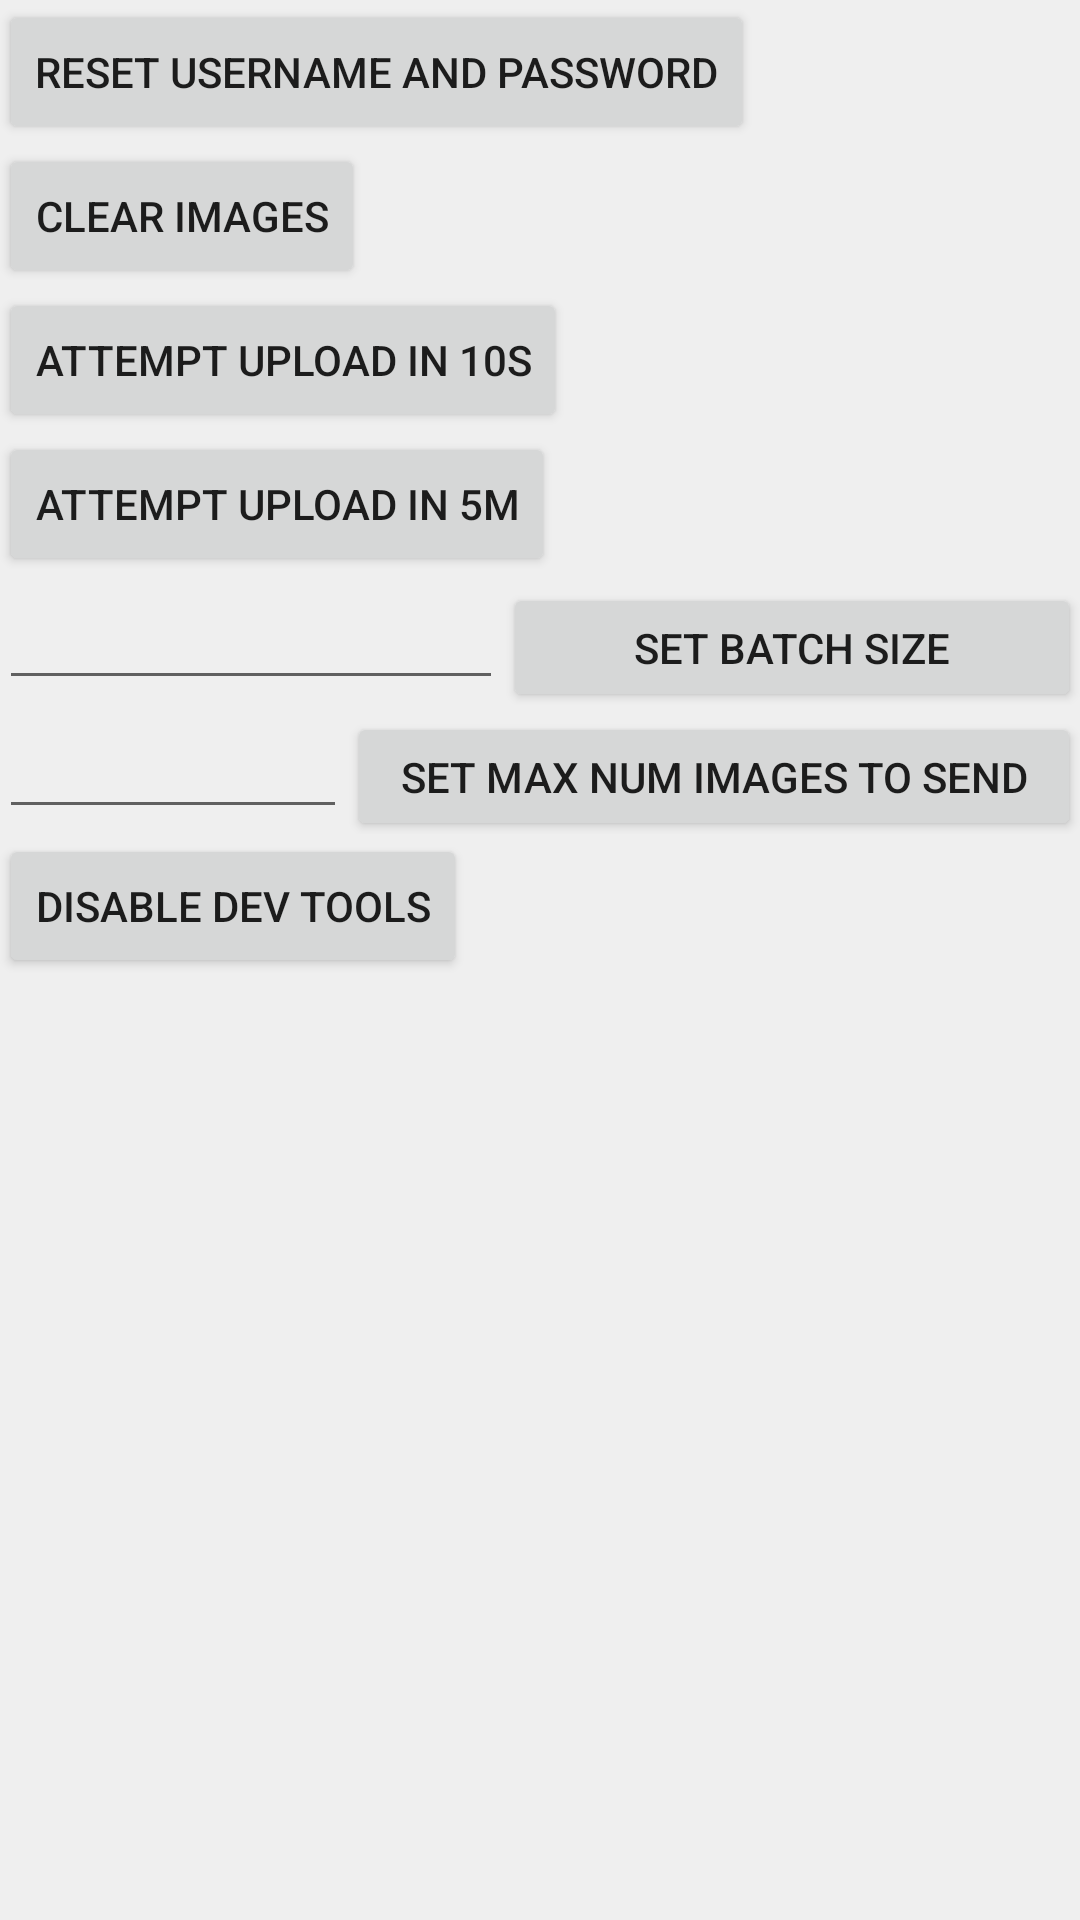

This screen was rendered from an Android layout file. Write that file and the resources it references.
<!-- AndroidManifest.xml: application theme AppTheme -->
<!-- res/layout/dev_tools.xml -->
<?xml version="1.0" encoding="utf-8"?>
<LinearLayout xmlns:android="http://schemas.android.com/apk/res/android"
    xmlns:tools="http://schemas.android.com/tools"
    android:layout_width="match_parent"
    android:layout_height="match_parent"
    android:layout_margin="10dp"
    android:background="@color/white_isabelline"
    android:orientation="vertical"
    android:padding="@dimen/box_inset_layout_padding"
    tools:context=".DevToolsActivity">

    <Button
        android:id="@+id/clearPrefs"
        android:layout_width="wrap_content"
        android:layout_height="wrap_content"
        android:layout_marginEnd="16dp"
        android:text="Reset Username and Password" />

    <Button
        android:id="@+id/clearImages"
        android:layout_width="wrap_content"
        android:layout_height="wrap_content"
        android:text="Clear Images" />

    <Button
        android:id="@+id/attemptUpload"
        android:layout_width="wrap_content"
        android:layout_height="wrap_content"
        android:text="Attempt Upload in 10s" />

    <Button
        android:id="@+id/attemptUpload2"
        android:layout_width="wrap_content"
        android:layout_height="wrap_content"
        android:text="Attempt Upload in 5m" />

    <LinearLayout
        android:layout_width="match_parent"
        android:layout_height="43dp"
        android:orientation="horizontal">

        <EditText
            android:id="@+id/batchSizeInput"
            android:layout_width="105dp"
            android:layout_height="wrap_content"
            android:layout_weight="1"
            android:ems="10"
            android:digits="0123456789"
            android:inputType="number" />

        <Button
            android:id="@+id/setBatchSizeButton"
            android:layout_width="wrap_content"
            android:layout_height="wrap_content"
            android:layout_weight="1"
            android:text="Set Batch Size" />
    </LinearLayout>

    <LinearLayout
        android:layout_width="match_parent"
        android:layout_height="43dp"
        android:orientation="horizontal">

        <EditText
            android:id="@+id/maxSendInput"
            android:layout_width="105dp"
            android:layout_height="wrap_content"
            android:layout_weight="1"
            android:ems="10"
            android:digits="0123456789"
            android:inputType="number" />

        <Button
            android:id="@+id/setMaxSendButton"
            android:layout_width="wrap_content"
            android:layout_height="wrap_content"
            android:layout_weight="1"
            android:text="Set max num images to send" />
    </LinearLayout>

    <Button
        android:id="@+id/disableButton"
        android:layout_width="wrap_content"
        android:layout_height="wrap_content"
        android:text="Disable Dev Tools" />
</LinearLayout>
<!-- resources referenced by this layout -->
<resources>
  <color name="white_isabelline">#EFEFEF</color>
  <style name="AppTheme" parent="Theme.AppCompat.Light.NoActionBar">
          
          <item name="colorPrimary">@color/colorPrimary</item>
          <item name="colorPrimaryDark">@color/colorPrimaryDark</item>
          <item name="colorAccent">@color/colorAccent</item>
      </style>
  <color name="colorPrimary">#008577</color>
  <color name="colorPrimaryDark">#00574B</color>
  <color name="colorAccent">#D81B60</color>
</resources>
